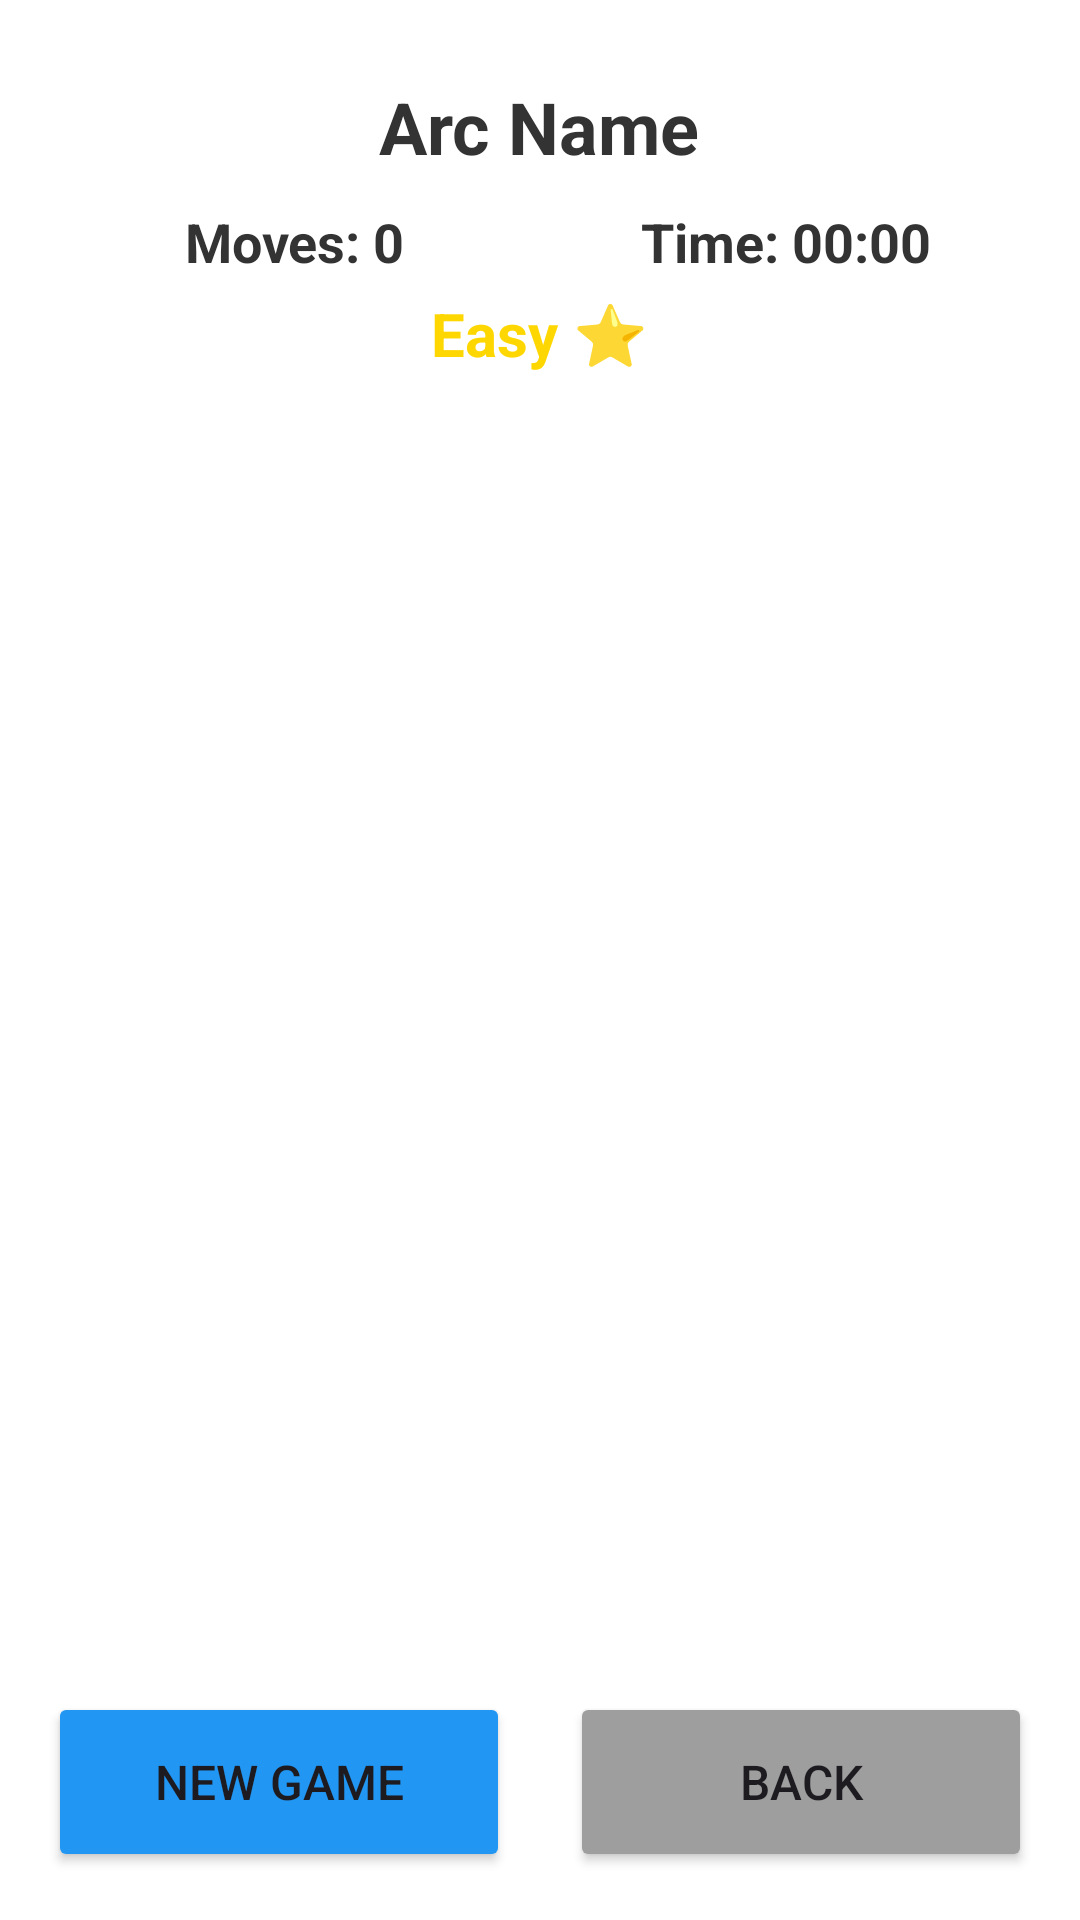

This screen was rendered from an Android layout file. Write that file and the resources it references.
<!-- AndroidManifest.xml: application theme Theme.Slidr -->
<!-- res/layout/activity_image_game.xml -->
<?xml version="1.0" encoding="utf-8"?>
<LinearLayout xmlns:android="http://schemas.android.com/apk/res/android"
    android:layout_width="match_parent"
    android:layout_height="match_parent"
    android:orientation="vertical"
    android:background="#FFFFFF"
    android:padding="16dp">

    <TextView
        android:id="@+id/tvArcTitle"
        android:layout_width="wrap_content"
        android:layout_height="wrap_content"
        android:text="Arc Name"
        android:textSize="24sp"
        android:textColor="#333333"
        android:textStyle="bold"
        android:layout_gravity="center"
        android:layout_marginTop="10dp"
        android:layout_marginBottom="10dp"/>

    <LinearLayout
        android:layout_width="match_parent"
        android:layout_height="wrap_content"
        android:orientation="horizontal"
        android:gravity="center"
        android:layout_marginBottom="5dp">

        <TextView
            android:id="@+id/tvMoves"
            android:layout_width="0dp"
            android:layout_height="wrap_content"
            android:layout_weight="1"
            android:text="Moves: 0"
            android:textSize="18sp"
            android:textColor="#333333"
            android:textStyle="bold"
            android:gravity="center"/>

        <TextView
            android:id="@+id/tvTimer"
            android:layout_width="0dp"
            android:layout_height="wrap_content"
            android:layout_weight="1"
            android:text="Time: 00:00"
            android:textSize="18sp"
            android:textColor="#333333"
            android:textStyle="bold"
            android:gravity="center"/>

    </LinearLayout>

    <TextView
        android:id="@+id/tvDifficulty"
        android:layout_width="wrap_content"
        android:layout_height="wrap_content"
        android:text="Easy ⭐"
        android:textSize="20sp"
        android:textColor="#FFD700"
        android:textStyle="bold"
        android:layout_gravity="center"
        android:layout_marginBottom="10dp"/>

    <GridLayout
        android:id="@+id/gridLayout"
        android:layout_width="wrap_content"
        android:layout_height="0dp"
        android:layout_weight="1"
        android:layout_gravity="center"
        android:padding="8dp"/>

    <LinearLayout
        android:layout_width="match_parent"
        android:layout_height="wrap_content"
        android:orientation="horizontal"
        android:gravity="center"
        android:layout_marginTop="15dp">

        <Button
            android:id="@+id/btnShuffle"
            android:layout_width="0dp"
            android:layout_height="60dp"
            android:layout_weight="1"
            android:text="New Game"
            android:textSize="16sp"
            android:layout_marginEnd="10dp"
            android:backgroundTint="#2196F3"/>

        <Button
            android:id="@+id/btnBack"
            android:layout_width="0dp"
            android:layout_height="60dp"
            android:layout_weight="1"
            android:text="Back"
            android:textSize="16sp"
            android:layout_marginStart="10dp"
            android:backgroundTint="#9E9E9E"/>

    </LinearLayout>

</LinearLayout>
<!-- resources referenced by this layout -->
<resources>
  <style name="Theme.Slidr" parent="Base.Theme.Slidr" />
  <style name="Base.Theme.Slidr" parent="Theme.Material3.DayNight.NoActionBar">
          
          
      </style>
</resources>
